Run: headless pygame with SDL's dummy video driver; simulated clock (each Clock.tick advances the game by its frame time, no real sleeping); random seed 0; keys injected as events and as key.get_pressed() state; no mouse input.
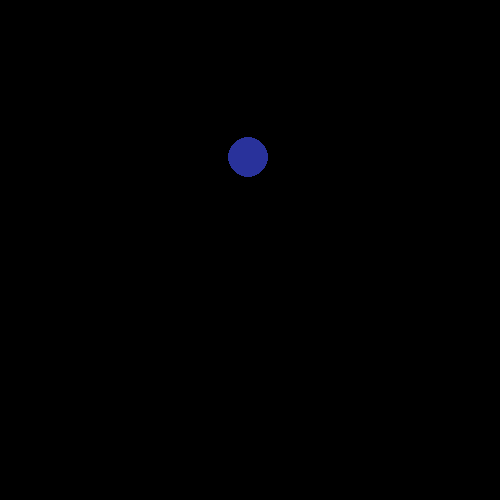
Frame 1 of 4 · flips 1–60 · no input
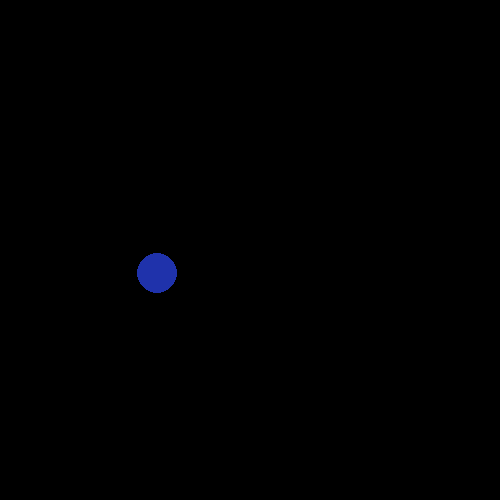
Frame 2 of 4 · flips 61–180 · tapped SPACE, RETURN · held RIGHT (→), D
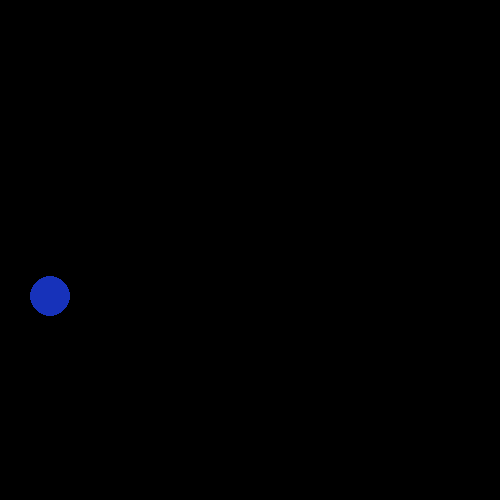
Frame 3 of 4 · flips 181–300 · held DOWN (↓), S
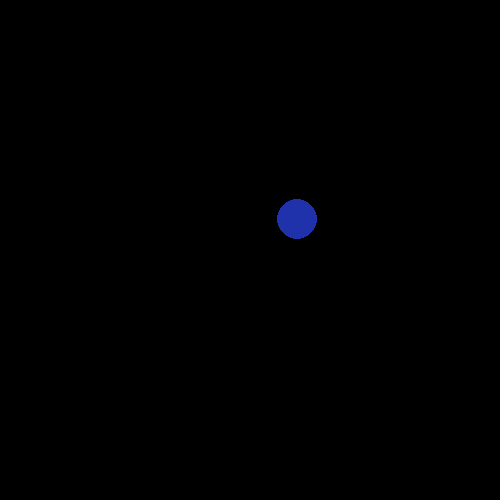
Frame 4 of 4 · flips 301–420 · held LEFT (←), A, UP (↑), W

The pygame program that drew these frames:

#!/usr/bin/env python3
# -*- coding: utf-8 -*-
import sys
import pygame
import math

def get_length_from_coord(pos_1, pos_2):
    putch_xy = pos_1[0] - pos_2[0], pos_1[1] - pos_2[1]
    return math.sqrt(putch_xy[0]**2 + putch_xy[1]**2)

pygame.init()

# select_tusk_from_key = {}

width = 500
height = 500

radius_cir = 20
x_cir = 20
y_cir = 20
x_change = 5
y_change = 3
x_a = 0
y_a = 0
k = 0.01
r, g, b = 50, 250, 50



screen = pygame.display.set_mode((width, height))
pygame.display.set_caption('YAHOOOO')
clock = pygame.time.Clock()

while True:
    dt = clock.tick(50) / 1000.0

    for event in pygame.event.get():
        if event.type == pygame.QUIT:
            sys.exit()
        elif event.type == pygame.KEYDOWN:
            if event.key == pygame.K_ESCAPE:
                sys.exit()
            elif event.key == pygame.K_UP:
                y_change -= 5
            elif event.key == pygame.K_DOWN:
                y_change += 5
            elif event.key == pygame.K_RIGHT:
                x_change += 5
            elif event.key == pygame.K_LEFT:
                x_change -= 5
            elif event.key == pygame.K_KP_PLUS:
                x_change += x_change//5
                y_change += y_change//5

    x_cir += x_change
    y_cir += y_change

    if x_cir >= width - radius_cir:
        x_change = -abs(x_change)
        x_cir = (width - radius_cir) - (x_cir - (width - radius_cir))
    elif x_cir <= radius_cir:
        x_change = abs(x_change)
        x_cir = radius_cir + radius_cir - x_cir
    if y_cir >= height - radius_cir:
        y_change = -abs(y_change)
        y_cir -= y_cir - (height - radius_cir)
    elif y_cir <= radius_cir:
        y_change = abs(y_change)
        y_cir = radius_cir + radius_cir - y_cir
    
    x_change += x_a
    y_change += y_a

    len_change = get_length_from_coord([0, 0], [x_change, y_change])
    if len_change < 0.5:
        x_change = 0
        y_change = 0
    

    x_a = -x_change * k
    y_a = -y_change * k

    if len_change > 20:
        r = 255
        b = 0
    elif len_change == 0:
        r = 0
        b = 255
    else:
        r = 255 * (len_change/20) 
        b = 255 * (5/(len_change+5))

    g = 50


    screen.fill((0, 0, 0))
    pygame.draw.circle(screen, (r, g, b), (int(x_cir), int(y_cir)), radius_cir)
    #pygame.draw.circle(screen, (11, 50, 222), (int(x_cir), int(y_cir)), radius_cir)

    pygame.display.flip()
